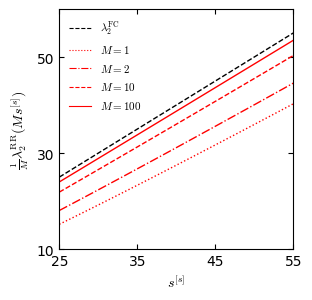

Recreate this plot in Python. (Note: this script raises an exception after producing the figure.)
import matplotlib.pyplot as plt
import numpy as np
import pandas as pd

plt.rc('font', family='Times', size=10)
plt.rc('mathtext', fontset='cm')

fig = plt.figure(figsize=(3, 3))
ax = plt.subplot()

plt.subplots_adjust(wspace=0, hspace=0, left=0.17,
                    top=0.95, right=0.95, bottom=0.15)
ax.tick_params(direction='in', top=True, right=True)

# --- plot

k = np.arange(25, 60, 1)

# --- theoretical

def li_FC(N, k):
       return N * k / (N - 1)

def li_RR(N, k, l):
       return k - 2 * np.sqrt(k - 1) / np.sqrt(l)

# ---

c = ['blue', 'green', 'orange', 'red']
c = ['r' for i in range(4)]

N = 1000

# FC
l0_t = li_FC(N, k)
ax.plot(k, l0_t, color='black', marker=' ', markersize=1, linestyle='--', linewidth=1, label='$\\lambda_2^{\\mathrm{FC}}$')

# w = 1
l1_t = li_RR(N, k, 1)
ax.plot(k, l1_t, color=c[0], marker=' ', markersize=1, linestyle=':', linewidth=1, label='$M = 1$')

# w = 0.5
l1_t = li_RR(N, k, 2)
ax.plot(k, l1_t, color=c[1], marker=' ', markersize=1, linestyle='-.', linewidth=1, label='$M = 2$')

# w = 0.5
l1_t = li_RR(N, k, 10)
ax.plot(k, l1_t, color=c[2], marker=' ', markersize=1, linestyle='--', linewidth=1, label='$M = 10$')

# w = 0.1
l1_t = li_RR(N, k, 100)
ax.plot(k, l1_t, color=c[3], marker=' ', markersize=1, linestyle='-', linewidth=1, label='$M = 100$')

# --- lable + ticks + legend

ax.set_xlabel('$s^{[s]}$', fontfamily='Times')
ax.set_ylabel('$\\frac{1}{M} \\lambda^{\\mathrm{RR}}_2(M s^{[s]})$', fontfamily='Times')

ax.set_xlim(25, 55)
ax.set_ylim(10, 60)

ax.set_xticks(np.arange(25, 60, step=10))
ax.set_yticks(np.arange(10, 65, step=20))

leg = plt.legend(loc='best', fancybox=False, shadow=False, frameon=False, ncol=1, fontsize="8", labelspacing=0.6)
plt.setp(leg.get_lines(), linewidth=.8)

plt.savefig(f'plots/fig7-RRvsM.pdf')
